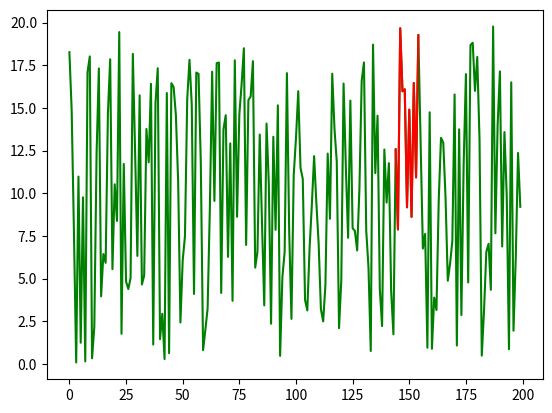

Generate this figure with matplotlib:

#coding: utf-8
from math import atan2
import matplotlib.pyplot as plt
import random as rd
from time import time

class range_finding:
    """
    Handles the ranges object to find the optimal gap. This is the most costly step of reactive gap follow algorithm. 
    """
    def __init__(self, ranges, desired_width):
        self.desired_width=desired_width
        self.ranges = ranges
        self.sorted_ranges = sorted(enumerate(ranges), key=lambda x: x[1], reverse=True)   # type: ignore
        # sorted de manière décroissante par distance -> on cherche la plus grande distance

    """Renvoie le gap optimal de range
    Le gap optimal est le plus lointain (en prenant la distance minimale du gap) ET d'au moins la largeur desired_width
    Renvoie l'index de début et de fin du gap et sa profondeur
    """
    def find_range(self):
        """
        Returns optimal gap (the furthest).

        It explores laser beams by decreasing distance to obstacle and try to find a gap around it.

        Raises:
            Exception: Impossible to find optimal gap

        Returns:
            tuple(int, int, float): (start, stop, distance) indexes of the gap found and the depth of the gap (closest obstacle in the gap)
        """
        for index_range, distance in self.sorted_ranges:
            # min_range_count = int(atan2(desired_width, distance)/data.angle_increment)
            min_range_count = int(80/distance)
            gap_range = self.possible_range(index_range, min_range_count, distance) 
            if gap_range is not None:
                return gap_range+ (distance,)
        raise Exception("Impossible to find optimal gap")

    def possible_range(self, index_range, min_range_count, distance):
        """
        Finds the largest gap around the index_range laser beam. This gap needs to be further than distance. It also needs to have more indices (be wide enough) than min_range_count. Otherwise return None

        Args:
            index_range (int): index of the laser beam considered
            min_range_count (int): minimum width of the gap
            distance (float): closest allowed distance

        Returns:
            tuple(int, int): (start, stop) indexes of the gap found
        """
        start = self.ending_point(-1, index_range, min_range_count, distance)
        stop = self.ending_point(1, index_range, min_range_count, distance)
        if stop-start>min_range_count:
            return (start, stop)
        else:
            return None

    def ending_point(self, sign, index_range, min_range_count, distance):
        """
        Finds the ending point of the gap on the side given by sign. The gap needs to be further than distance. It also needs to have more indices (be wide enough) than min_range_count.

        Args:
            sign (int): 1 if we are looking for a gap on the increasing index side. -1 otherwise.
            index_range (int): index of the laser beam considered
            min_range_count (int): minimum width of the gap
            distance (float): closest allowed distance

        Returns:
            int: index of the ending beam of the gap considered
        """
        if sign==1:
            t_stop = min(len(ranges), index_range+min_range_count*sign)
        else:
            t_stop = max(0, index_range+min_range_count*sign)
        for t in range(index_range, t_stop, sign):
            if ranges[t]<distance:
                return t-sign
        return t_stop


"""
Short example with data representation to understand how the optimal gap is found.
"""
if __name__=="__main__":
    # desired_width = 3 * car_width
    start =time()
    for k in range(1000):
        rf = range_finding([rd.random()*20 for k in range(200)], 0)
        try:
            best_range = rf.find_range()
        except Exception:
            pass
    end = time()
    print("The time of execution of above program is :",(end-start), "ms")


    n=200
    ranges=[rd.random()*20 for k in range(n)]
    rf = range_finding(ranges, 0)
    try:
        a, b, distance = rf.find_range()
        fig, ax = plt.subplots()
        ax.plot(range(n), ranges, color = "green")
        ax.plot(range(a, b), ranges[a:b], color="red")
        plt.show()
        print(ranges[a:b], distance)
    except Exception:
        pass
